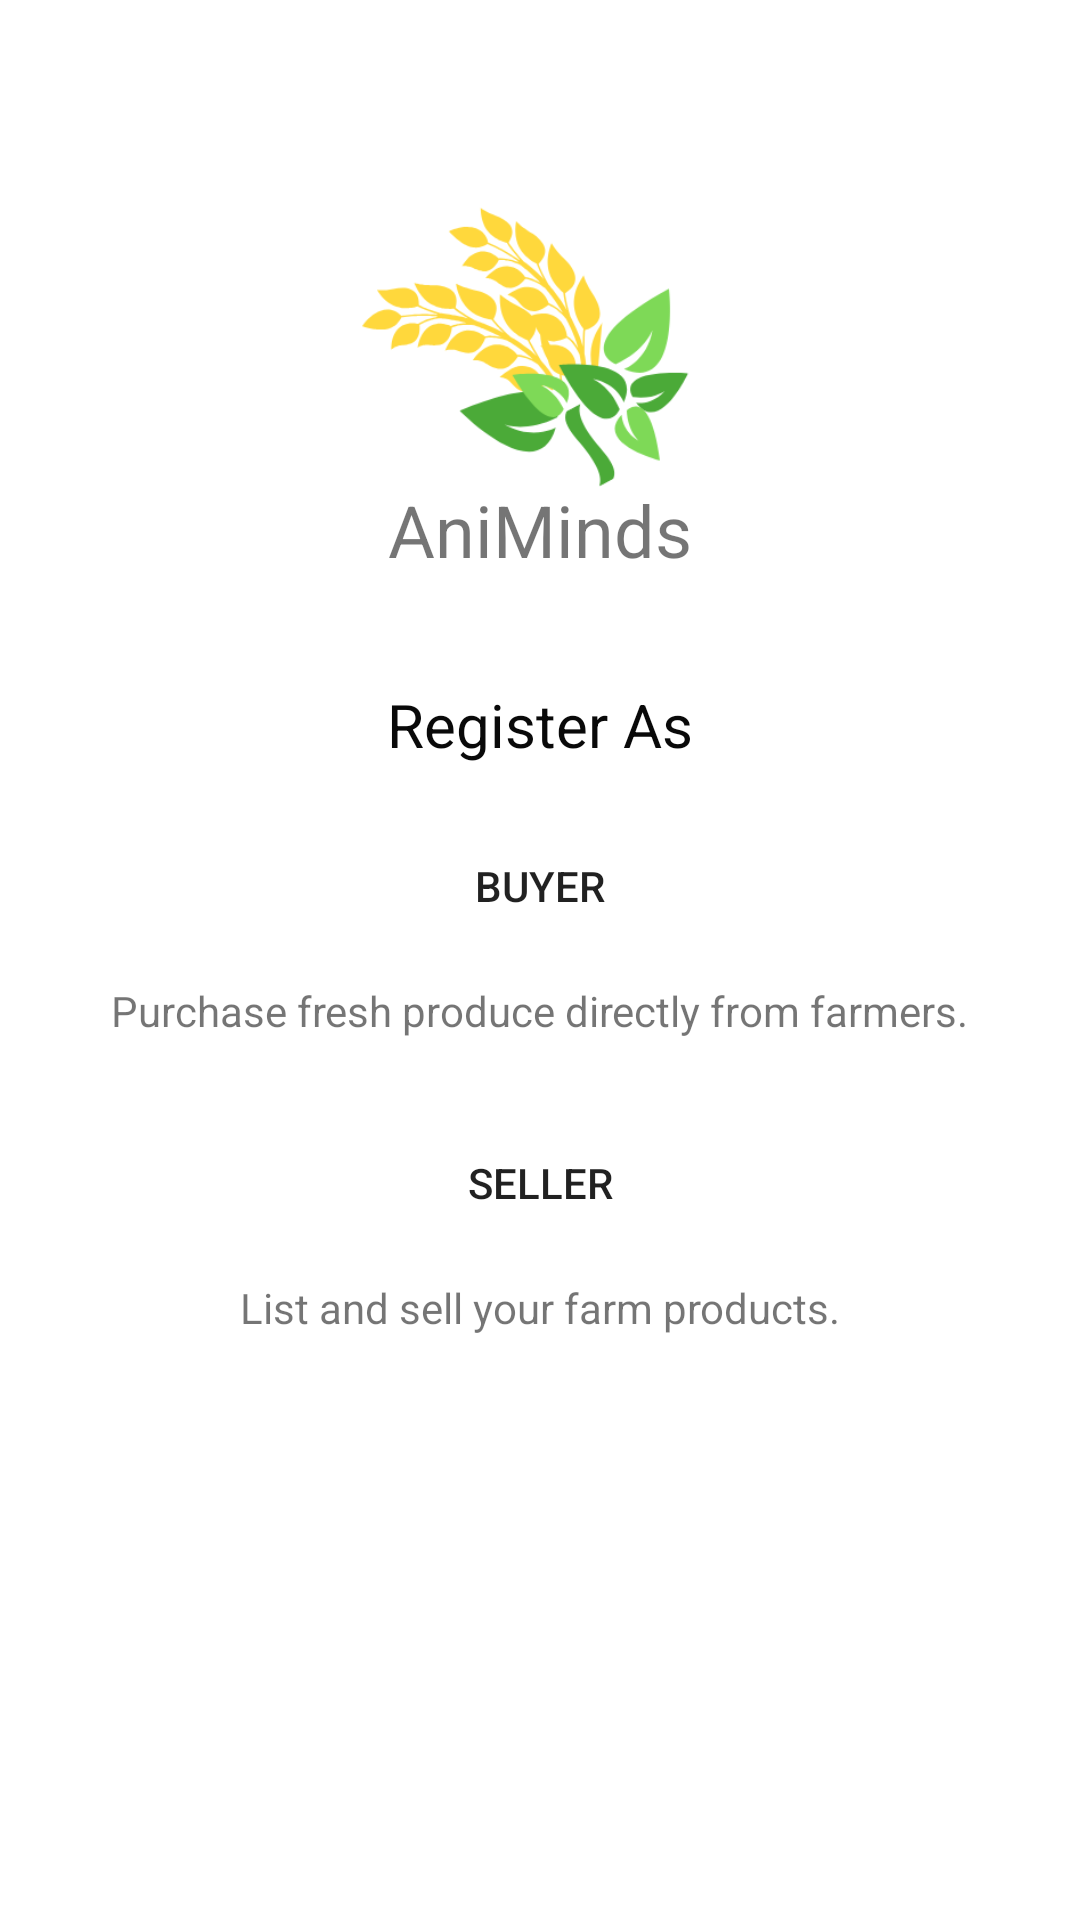

Reconstruct the res/layout file that produces this screen, plus the resources it refers to.
<!-- AndroidManifest.xml: application theme Theme.IT123_FinalProject -->
<!-- res/layout/activity_user_type.xml -->
<?xml version="1.0" encoding="utf-8"?>
<androidx.constraintlayout.widget.ConstraintLayout xmlns:android="http://schemas.android.com/apk/res/android"
    xmlns:app="http://schemas.android.com/apk/res-auto"
    xmlns:tools="http://schemas.android.com/tools"
    android:id="@+id/main"
    android:layout_width="match_parent"
    android:layout_height="match_parent"
    tools:context=".UserTypeActivity"
    android:background="@color/white">

    <ImageView
        android:id="@+id/imageView"
        android:layout_width="218dp"
        android:layout_height="190dp"
        app:layout_constraintBottom_toBottomOf="parent"
        app:layout_constraintEnd_toEndOf="parent"
        app:layout_constraintHorizontal_bias="0.497"
        app:layout_constraintStart_toStartOf="parent"
        app:layout_constraintTop_toTopOf="parent"
        app:layout_constraintVertical_bias="0.048"
        app:srcCompat="@drawable/logo_colored" />

    <TextView
        android:id="@+id/textView"
        android:layout_width="wrap_content"
        android:layout_height="wrap_content"
        android:text="AniMinds"
        android:textSize="24sp"
        app:layout_constraintBottom_toBottomOf="parent"
        app:layout_constraintEnd_toEndOf="parent"
        app:layout_constraintStart_toStartOf="parent"
        app:layout_constraintTop_toTopOf="parent"
        app:layout_constraintVertical_bias="0.264" />

    <TextView
        android:id="@+id/textView3"
        android:layout_width="wrap_content"
        android:layout_height="wrap_content"
        android:text="Register As"
        android:textColor="#090909"
        android:textSize="20sp"
        app:layout_constraintBottom_toTopOf="@+id/btn_Buyer"
        app:layout_constraintEnd_toEndOf="parent"
        app:layout_constraintStart_toStartOf="parent"
        app:layout_constraintTop_toBottomOf="@+id/imageView" />

    <Button
        android:id="@+id/btn_Buyer"
        android:layout_width="0dp"
        android:layout_height="wrap_content"
        android:layout_marginStart="24dp"
        android:layout_marginEnd="24dp"
        android:layout_marginBottom="84dp"
        android:background="@drawable/btn_bg"
        android:text="Buyer"
        app:layout_constraintBottom_toBottomOf="parent"
        app:layout_constraintEnd_toEndOf="parent"
        app:layout_constraintHorizontal_bias="1.0"
        app:layout_constraintStart_toStartOf="parent"
        app:layout_constraintTop_toBottomOf="@+id/imageView"
        app:layout_constraintVertical_bias="0.201" />

    <TextView
        android:id="@+id/textView4"
        android:layout_width="wrap_content"
        android:layout_height="wrap_content"
        android:layout_marginTop="8dp"
        android:text="Purchase fresh produce directly from farmers."
        app:layout_constraintEnd_toEndOf="@+id/btn_Buyer"
        app:layout_constraintStart_toStartOf="@+id/btn_Buyer"
        app:layout_constraintTop_toBottomOf="@+id/btn_Buyer" />

    <Button
        android:id="@+id/btn_Seller"
        android:layout_width="0dp"
        android:layout_height="wrap_content"
        android:layout_marginTop="24dp"
        android:background="@drawable/btn_bg"
        android:text="Seller"
        app:layout_constraintEnd_toEndOf="@+id/btn_Buyer"
        app:layout_constraintStart_toStartOf="@+id/btn_Buyer"
        app:layout_constraintTop_toBottomOf="@+id/textView4" />

    <TextView
        android:id="@+id/textView5"
        android:layout_width="wrap_content"
        android:layout_height="wrap_content"
        android:layout_marginTop="8dp"
        android:text="List and sell your farm products."
        app:layout_constraintEnd_toEndOf="@+id/btn_Seller"
        app:layout_constraintStart_toStartOf="@+id/btn_Seller"
        app:layout_constraintTop_toBottomOf="@+id/btn_Seller" />

</androidx.constraintlayout.widget.ConstraintLayout>
<!-- resources referenced by this layout -->
<resources>
  <!-- drawable logo_colored: png bitmap (drawable, 26610 bytes) -->
  <style name="Theme.IT123_FinalProject" parent="Base.Theme.IT123_FinalProject" />
  <style name="Base.Theme.IT123_FinalProject" parent="Theme.AppCompat.Light.NoActionBar">
          
          
      </style>
  <!-- not gathered from this repository: default colours our renderer supplied (Android Studio template values) -->
  <color name="white">#FFFFFFFF</color>
</resources>
